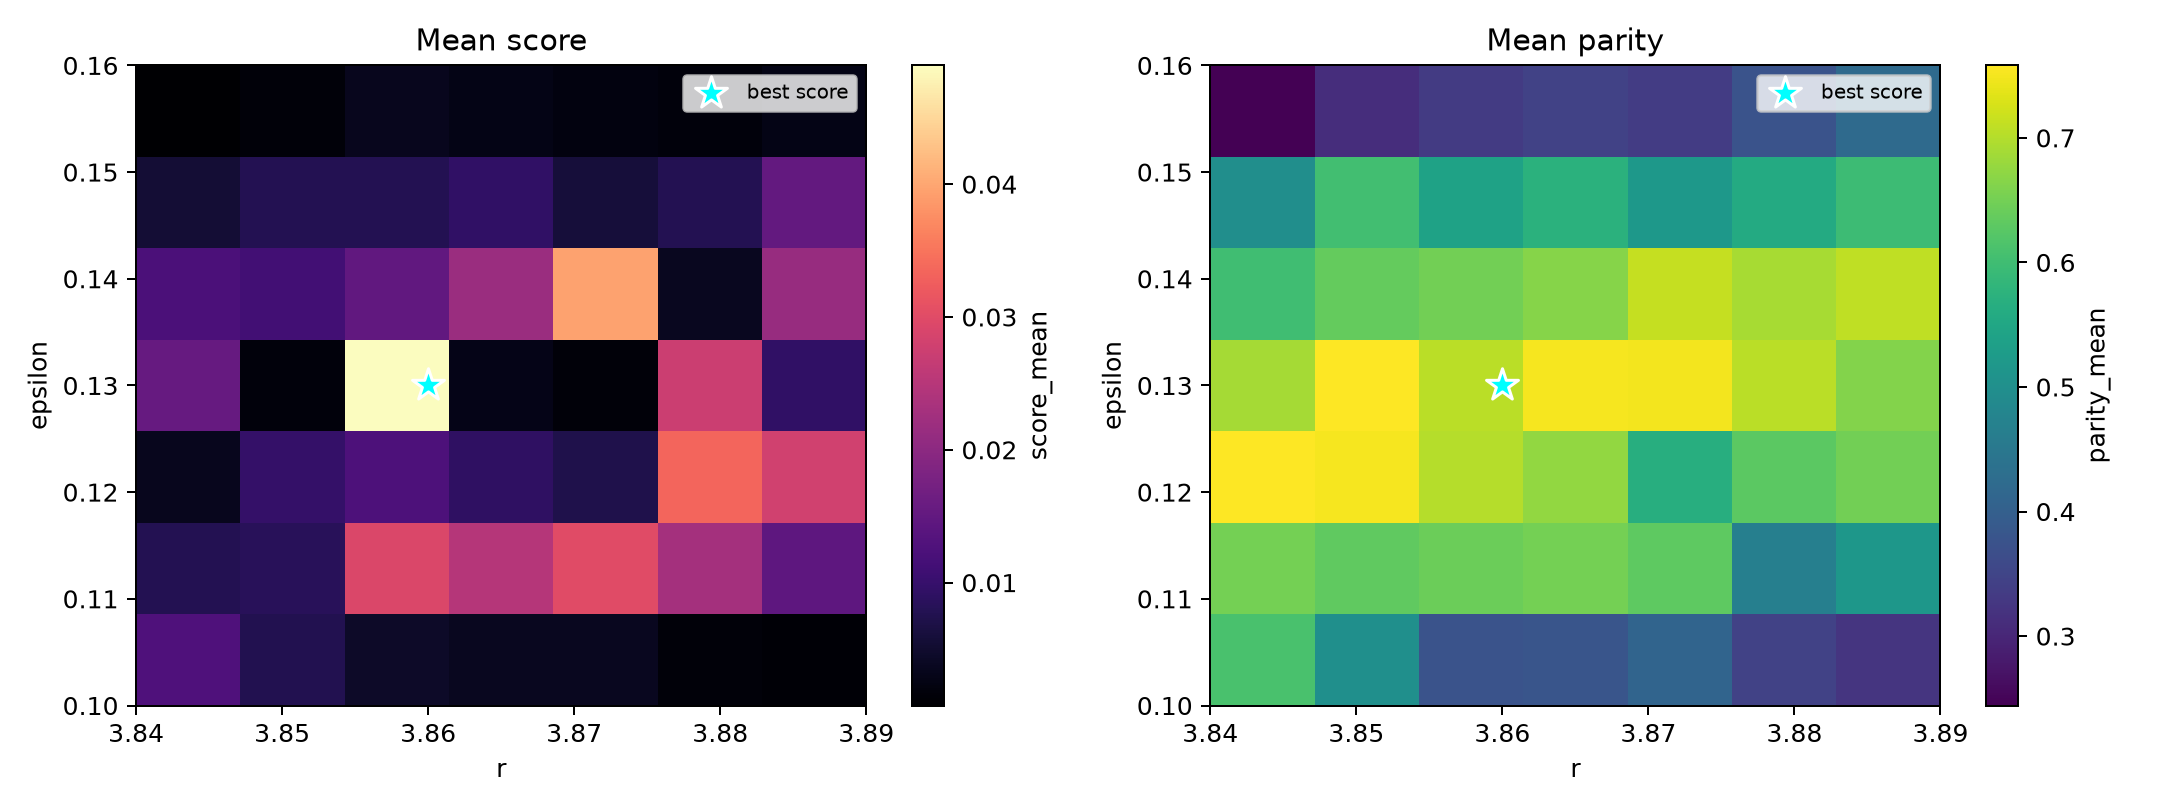

Data behind this chart, as committed beside it:
r, epsilon, score_mean, parity_mean, local_score_mean, local_score_std, local_parity_mean, local_parity_std, positive_runs, neighborhood_runs
3.84, 0.1, 0.01276, 0.6114, 0.01032, 0.003441, 0.6307, 0.02732, 2, 2
3.84, 0.11, 0.007888, 0.65, 0.008064, 0.004605, 0.6731, 0.07591, 3, 3
3.84, 0.12, 0.00355, 0.7578, 0.005719, 0.003068, 0.7039, 0.07624, 2, 2
3.84, 0.13, 0.01558, 0.6888, 0.01558, , 0.6888, , 1, 1
3.84, 0.14, 0.0124, 0.6008, 0.008973, 0.004849, 0.5497, 0.07231, 2, 2
3.84, 0.15, 0.005544, 0.4986, 0.008973, 0.004849, 0.5497, 0.07231, 2, 2
3.84, 0.16, 0.0007487, 0.2443, 0.0007487, , 0.2443, , 1, 1
3.85, 0.1, 0.007669, 0.4992, 0.01238, 0.01134, 0.5378, 0.1257, 4, 4
3.85, 0.11, 0.008288, 0.6329, 0.01194, 0.00885, 0.6006, 0.1385, 6, 6
3.85, 0.12, 0.009694, 0.7511, 0.0149, 0.009678, 0.6819, 0.05518, 4, 4
3.85, 0.13, 0.00186, 0.7582, 0.0254, 0.03329, 0.7319, 0.03721, 2, 2
3.85, 0.14, 0.01121, 0.6365, 0.01042, 0.003389, 0.607, 0.04887, 4, 4
3.85, 0.15, 0.007748, 0.6034, 0.01042, 0.003389, 0.607, 0.04887, 4, 4
3.85, 0.16, 0.00167, 0.3105, 0.002581, 0.001289, 0.3219, 0.01606, 2, 2
3.86, 0.1, 0.004371, 0.3768, 0.013, 0.01107, 0.5305, 0.1303, 6, 6
3.86, 0.11, 0.02919, 0.6422, 0.01214, 0.008889, 0.5901, 0.1378, 9, 9
3.86, 0.12, 0.01243, 0.7011, 0.01558, 0.009055, 0.6758, 0.04442, 6, 6
3.86, 0.13, 0.04894, 0.7056, 0.01792, 0.02687, 0.7384, 0.02867, 3, 3
3.86, 0.14, 0.01489, 0.6487, 0.01212, 0.005417, 0.6107, 0.04815, 6, 6
3.86, 0.15, 0.00783, 0.5396, 0.01212, 0.005417, 0.6107, 0.04815, 6, 6
3.86, 0.16, 0.003492, 0.3333, 0.002649, 0.0009188, 0.33, 0.01802, 3, 3
3.862, 0.1, 0.00372, 0.38, 0.01597, 0.01331, 0.5151, 0.1389, 6, 6
3.862, 0.11, 0.02479, 0.6516, 0.01385, 0.01107, 0.5593, 0.1332, 9, 9
3.862, 0.12, 0.009073, 0.6758, 0.01881, 0.01037, 0.6446, 0.0459, 6, 6
3.862, 0.13, 0.002958, 0.7516, 0.01785, 0.02693, 0.7352, 0.02572, 3, 3
3.862, 0.14, 0.02175, 0.6643, 0.01655, 0.01266, 0.6095, 0.07732, 6, 6
3.862, 0.15, 0.009297, 0.5719, 0.01655, 0.01266, 0.6095, 0.07732, 6, 6
3.862, 0.16, 0.002785, 0.3461, 0.002812, 0.0006674, 0.3386, 0.006699, 3, 3
3.87, 0.1, 0.003706, 0.4098, 0.01444, 0.01277, 0.4803, 0.1307, 6, 6
3.87, 0.11, 0.03006, 0.6301, 0.01516, 0.0125, 0.528, 0.1287, 9, 9
3.87, 0.12, 0.007293, 0.5665, 0.02123, 0.0108, 0.603, 0.07655, 6, 6
3.87, 0.13, 0.001655, 0.7485, 0.01064, 0.01444, 0.735, 0.02609, 3, 3
3.87, 0.14, 0.03958, 0.7137, 0.01465, 0.01376, 0.6198, 0.08021, 6, 6
3.87, 0.15, 0.005944, 0.5189, 0.01465, 0.01376, 0.6198, 0.08021, 6, 6
3.87, 0.16, 0.002158, 0.3365, 0.002255, 0.0004889, 0.3529, 0.02056, 3, 3
3.88, 0.1, 0.001598, 0.3447, 0.01454, 0.01407, 0.4625, 0.1222, 4, 4
3.88, 0.11, 0.02278, 0.4654, 0.01647, 0.01399, 0.5075, 0.1191, 6, 6
3.88, 0.12, 0.03338, 0.6283, 0.02338, 0.0116, 0.5726, 0.07733, 4, 4
3.88, 0.13, 0.0273, 0.7049, 0.01448, 0.01813, 0.7267, 0.03079, 2, 2
3.88, 0.14, 0.003583, 0.6916, 0.01421, 0.017, 0.6207, 0.09642, 4, 4
3.88, 0.15, 0.007724, 0.5586, 0.01421, 0.017, 0.6207, 0.09642, 4, 4
3.88, 0.16, 0.001821, 0.3759, 0.00199, 0.0002383, 0.3562, 0.02789, 2, 2
3.89, 0.1, 0.001174, 0.3236, 0.007887, 0.009493, 0.4201, 0.1365, 2, 2
3.89, 0.11, 0.0146, 0.5166, 0.01455, 0.01335, 0.4964, 0.1636, 3, 3
3.89, 0.12, 0.02787, 0.649, 0.02123, 0.009381, 0.5828, 0.09358, 2, 2
3.89, 0.13, 0.009321, 0.6619, 0.009321, , 0.6619, , 1, 1
3.89, 0.14, 0.02145, 0.7081, 0.01829, 0.004481, 0.6519, 0.07941, 2, 2
3.89, 0.15, 0.01512, 0.5958, 0.01829, 0.004481, 0.6519, 0.07941, 2, 2
3.89, 0.16, 0.002747, 0.421, 0.002747, , 0.421, , 1, 1
